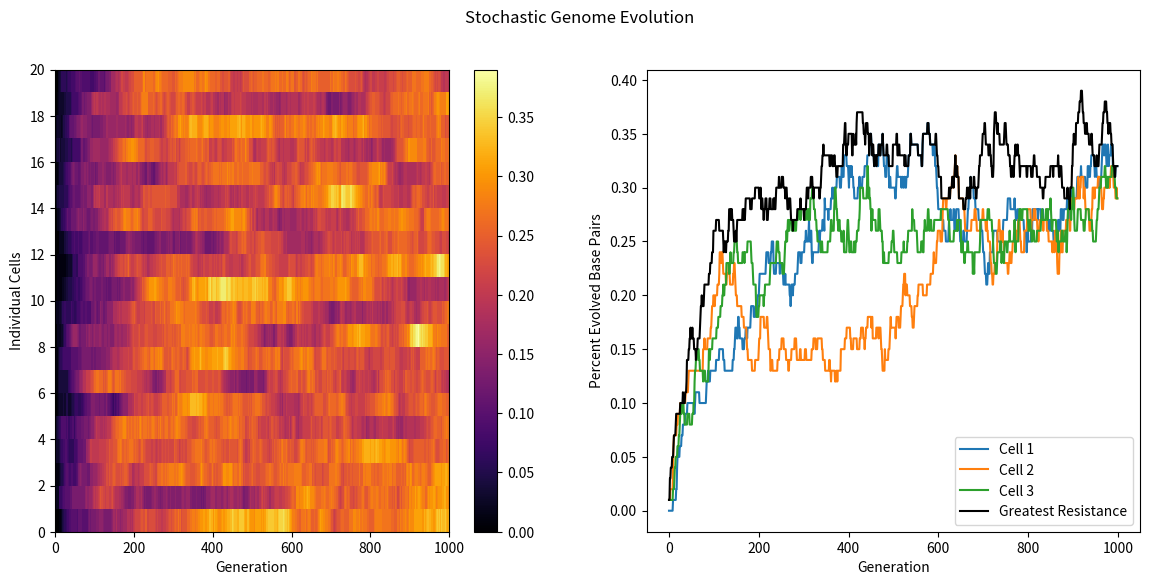

The matplotlib source for this figure:
import numpy as np
import matplotlib.pyplot as plt
from matplotlib.ticker import MaxNLocator

def evolve_virus(population_size, initial_state, target_state, mutation_rate, num_generations):
    ''' Evolve a virus from an initial to target genetic state

    -----------
    Parameters:
        population_size: number of viruses in the population
        initial_state: list of initial base pairs
        target_state: list of target base pairs
        mutation_rate: probability of any base pair mutating in generation
        num_generations: number of generations to run simulation

    -----------
    Returns:
        correct_base_pairs: list of percentages representing the number of correct base pairs over time
    '''

    # Initialize the population
    population = [initial_state.copy() for _ in range(population_size)]
    correct_base_pairs = np.zeros((population_size, num_generations), dtype=np.float32)

    for generation in range(num_generations):
        for i in range(population_size):
            # Mutate the virus
            population[i] = [np.random.choice(['A', 'T', 'G', 'C']) if np.random.rand() < mutation_rate else curr for curr in population[i]]
            
            # Count the number of correct evolved base pairs
            correct_count = sum(curr == target for curr, target in zip(population[i], target_state))
            correct_base_pairs[i][generation] = correct_count / len(target_state)

            # If all base pairs are correct, the virus can infect the cell
            if np.max(correct_base_pairs[i][generation]) == 1:
                print(np.max(correct_base_pairs[i][generation]))
                print(f'Virus has infected the cell at generation {generation}')
                break

            # Count the number of correct evolved base pairs
            correct_count = sum(curr == target for curr, target in zip(population[i], target_state))
            correct_base_pairs[i][generation] = correct_count / len(target_state)
    
    return correct_base_pairs

# Define parameters
population_size = 20
initial_state = ['A'] * 100
target_state = ['G'] * 50 + ['C'] * 50
mutation_rate = 0.01
num_generations = 1000

''' In reality, different base pairs have different mutations rates
    e.g. A -> T has a different mutation rate than A -> G, etc.'''

correct_base_pairs = evolve_virus(population_size, initial_state, target_state, mutation_rate, num_generations)

fig, axs = plt.subplots(1, 2, figsize=(14, 6))
plt.suptitle("Stochastic Genome Evolution")

# Plot the heatmap
cax = axs[0].imshow(correct_base_pairs, cmap='inferno', aspect='auto', interpolation='none', origin='lower', extent=[0, num_generations, 0, population_size])        # Plot the evolved base pairs over time
axs[0].set_xlabel('Generation')
axs[0].set_ylabel('Individual Cells')
colorbar = fig.colorbar(cax, ax=axs[0])

axs[0].yaxis.set_major_locator(MaxNLocator(integer=True))

# Plot the line graph of 5 random individuals over time, including the best individual
for i in range(3    ):
    axs[1].plot(correct_base_pairs[i], label=f'Cell {i + 1}')
    axs[1].set_xlabel('Generation')
    axs[1].set_ylabel('Percent Evolved Base Pairs')

axs[1].plot(np.max(correct_base_pairs, axis=0), label='Greatest Resistance', color='black')
axs[1].set_xlabel('Generation')
axs[1].set_ylabel('Percent Evolved Base Pairs')

plt.legend()
plt.show()
